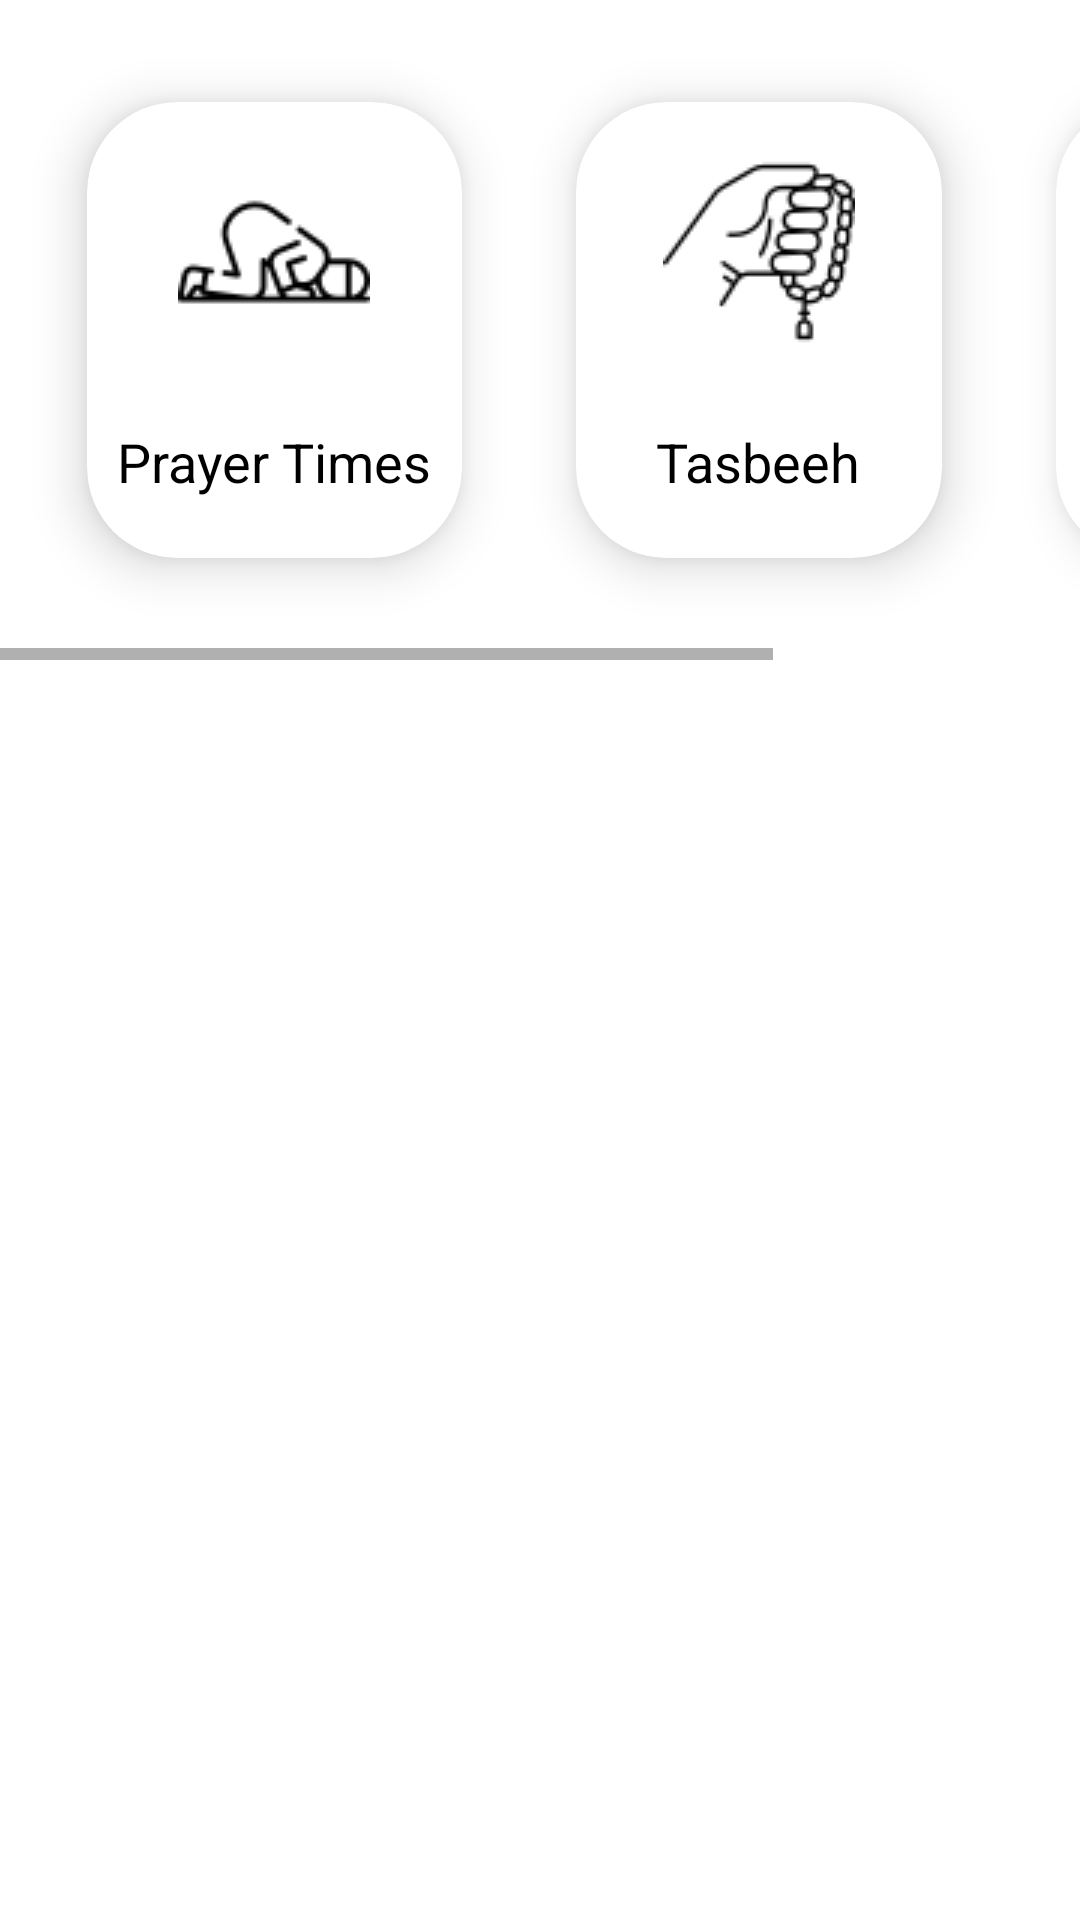

Android layout source for this screen:
<!-- AndroidManifest.xml: application theme Theme.Saleheen -->
<!-- res/layout/fragment_home.xml -->
<?xml version="1.0" encoding="utf-8"?>
<androidx.constraintlayout.widget.ConstraintLayout xmlns:android="http://schemas.android.com/apk/res/android"
    xmlns:tools="http://schemas.android.com/tools"
    android:layout_width="match_parent"
    android:layout_height="match_parent"
    xmlns:app="http://schemas.android.com/apk/res-auto"
    tools:context=".HomeFragment">

    <ScrollView
        android:layout_width="match_parent"
        android:layout_height="match_parent"
        app:layout_constraintTop_toTopOf="parent"
        app:layout_constraintLeft_toLeftOf="parent"
        app:layout_constraintRight_toRightOf="parent"
        app:layout_constraintBottom_toBottomOf="parent"
        >
        <LinearLayout
            android:layout_width="match_parent"
            android:layout_height="0dp"
            android:orientation="vertical">

            <HorizontalScrollView
                android:layout_width="match_parent"
                android:layout_height="wrap_content"
                android:minHeight="200dp"
                >
                <LinearLayout
                    android:layout_width="0dp"
                    android:layout_height="match_parent"
                    android:orientation="horizontal"
                    android:backgroundTint="@color/golden"
                    android:layout_gravity="center_vertical"
                    android:padding="10dp"
                    >
                    <androidx.cardview.widget.CardView
                        android:layout_width="wrap_content"
                        android:layout_height="wrap_content"
                        android:minHeight="200dp"
                        android:minWidth="160dp"
                        android:orientation="vertical"
                        app:cardCornerRadius="30dp"
                        android:padding="10dp"
                        app:cardElevation="10dp"
                        android:backgroundTint="@color/white"
                        app:cardUseCompatPadding="true"
                        android:id="@+id/prayersFragBtn"
                        >
                        <ImageView
                            android:layout_width="100dp"
                            android:layout_height="100dp"
                            android:scaleType="centerInside"
                            android:layout_gravity="center_horizontal"
                            android:src="@drawable/prayers"
                            />
                        <TextView
                            android:layout_width="match_parent"
                            android:layout_height="wrap_content"
                            android:text="Prayer Times"
                            android:layout_marginLeft="10dp"
                            android:layout_marginRight="10dp"
                            android:layout_gravity="center_horizontal|bottom"
                            android:textColor="@color/black"
                            android:layout_marginBottom="20dp"
                            android:textSize="18sp"
                            />
                    </androidx.cardview.widget.CardView>
                    <androidx.cardview.widget.CardView
                        android:layout_width="wrap_content"
                        android:layout_height="wrap_content"
                        android:minHeight="200dp"
                        android:minWidth="160dp"
                        android:orientation="vertical"
                        app:cardCornerRadius="30dp"
                        android:padding="10dp"
                        app:cardElevation="10dp"
                        android:backgroundTint="@color/white"
                        android:layout_margin="0dp"
                        app:cardUseCompatPadding="true"
                        android:id="@+id/tasbeehFragBtn"
                        >
                        <ImageView
                            android:layout_width="100dp"
                            android:layout_height="100dp"
                            android:scaleType="centerInside"
                            android:layout_gravity="center_horizontal"
                            android:src="@drawable/beads"
                            />
                        <TextView
                            android:layout_width="match_parent"
                            android:layout_height="wrap_content"
                            android:text="Tasbeeh"
                            android:layout_gravity="center_horizontal|bottom"
                            android:textColor="@color/black"
                            android:layout_marginBottom="20dp"
                            android:textSize="18sp"
                            />
                    </androidx.cardview.widget.CardView>
                    <androidx.cardview.widget.CardView
                        android:layout_width="wrap_content"
                        android:layout_height="wrap_content"
                        android:minHeight="200dp"
                        android:minWidth="160dp"
                        android:orientation="vertical"
                        app:cardCornerRadius="30dp"
                        android:padding="10dp"
                        app:cardElevation="10dp"
                        android:backgroundTint="@color/white"
                        android:layout_margin="0dp"
                        app:cardUseCompatPadding="true"
                        android:id="@+id/quranFragBtn"
                        >
                        <ImageView
                            android:layout_width="100dp"
                            android:layout_height="100dp"
                            android:scaleType="centerInside"
                            android:layout_gravity="center_horizontal"
                            android:src="@drawable/quran"
                            />
                        <TextView
                            android:layout_width="match_parent"
                            android:layout_height="wrap_content"
                            android:text="Quran"
                            android:layout_gravity="center_horizontal|bottom"
                            android:textColor="@color/black"
                            android:layout_marginBottom="20dp"
                            android:textSize="18sp"
                            />
                    </androidx.cardview.widget.CardView>

                </LinearLayout>
            </HorizontalScrollView>

        </LinearLayout>
    </ScrollView>

</androidx.constraintlayout.widget.ConstraintLayout>
<!-- resources referenced by this layout -->
<resources>
  <color name="black">#FF000000</color>
  <color name="golden">#FFCEAD75</color>
  <color name="white">#FFFFFFFF</color>
  <!-- drawable beads: png bitmap (drawable-v24, 2292 bytes) -->
  <!-- drawable prayers: png bitmap (drawable-v24, 1480 bytes) -->
  <!-- drawable quran: png bitmap (drawable, 2727 bytes) -->
  <style name="Theme.Saleheen" parent="Theme.MaterialComponents.DayNight.NoActionBar">
          
          <item name="colorPrimary">@color/dark</item>
          <item name="colorPrimaryVariant">@color/black</item>
          <item name="colorOnPrimary">@color/golden</item>
          
          <item name="colorSecondary">@color/golden</item>
          <item name="colorSecondaryVariant">@color/dark</item>
          <item name="colorOnSecondary">@color/black</item>
          
          <item name="android:statusBarColor" tools:targetApi="l">?attr/colorPrimaryVariant</item>
          
          <item name="drawerArrowStyle">@style/DrawerArrowStyle</item>
          <item name="android:windowTranslucentStatus">true</item>
      </style>
  <color name="dark">#FF1E1F28</color>
  <style name="DrawerArrowStyle" parent="@style/Widget.AppCompat.DrawerArrowToggle">
          <item name="spinBars">true</item>
          <item name="color">@color/golden</item>
      </style>
</resources>
